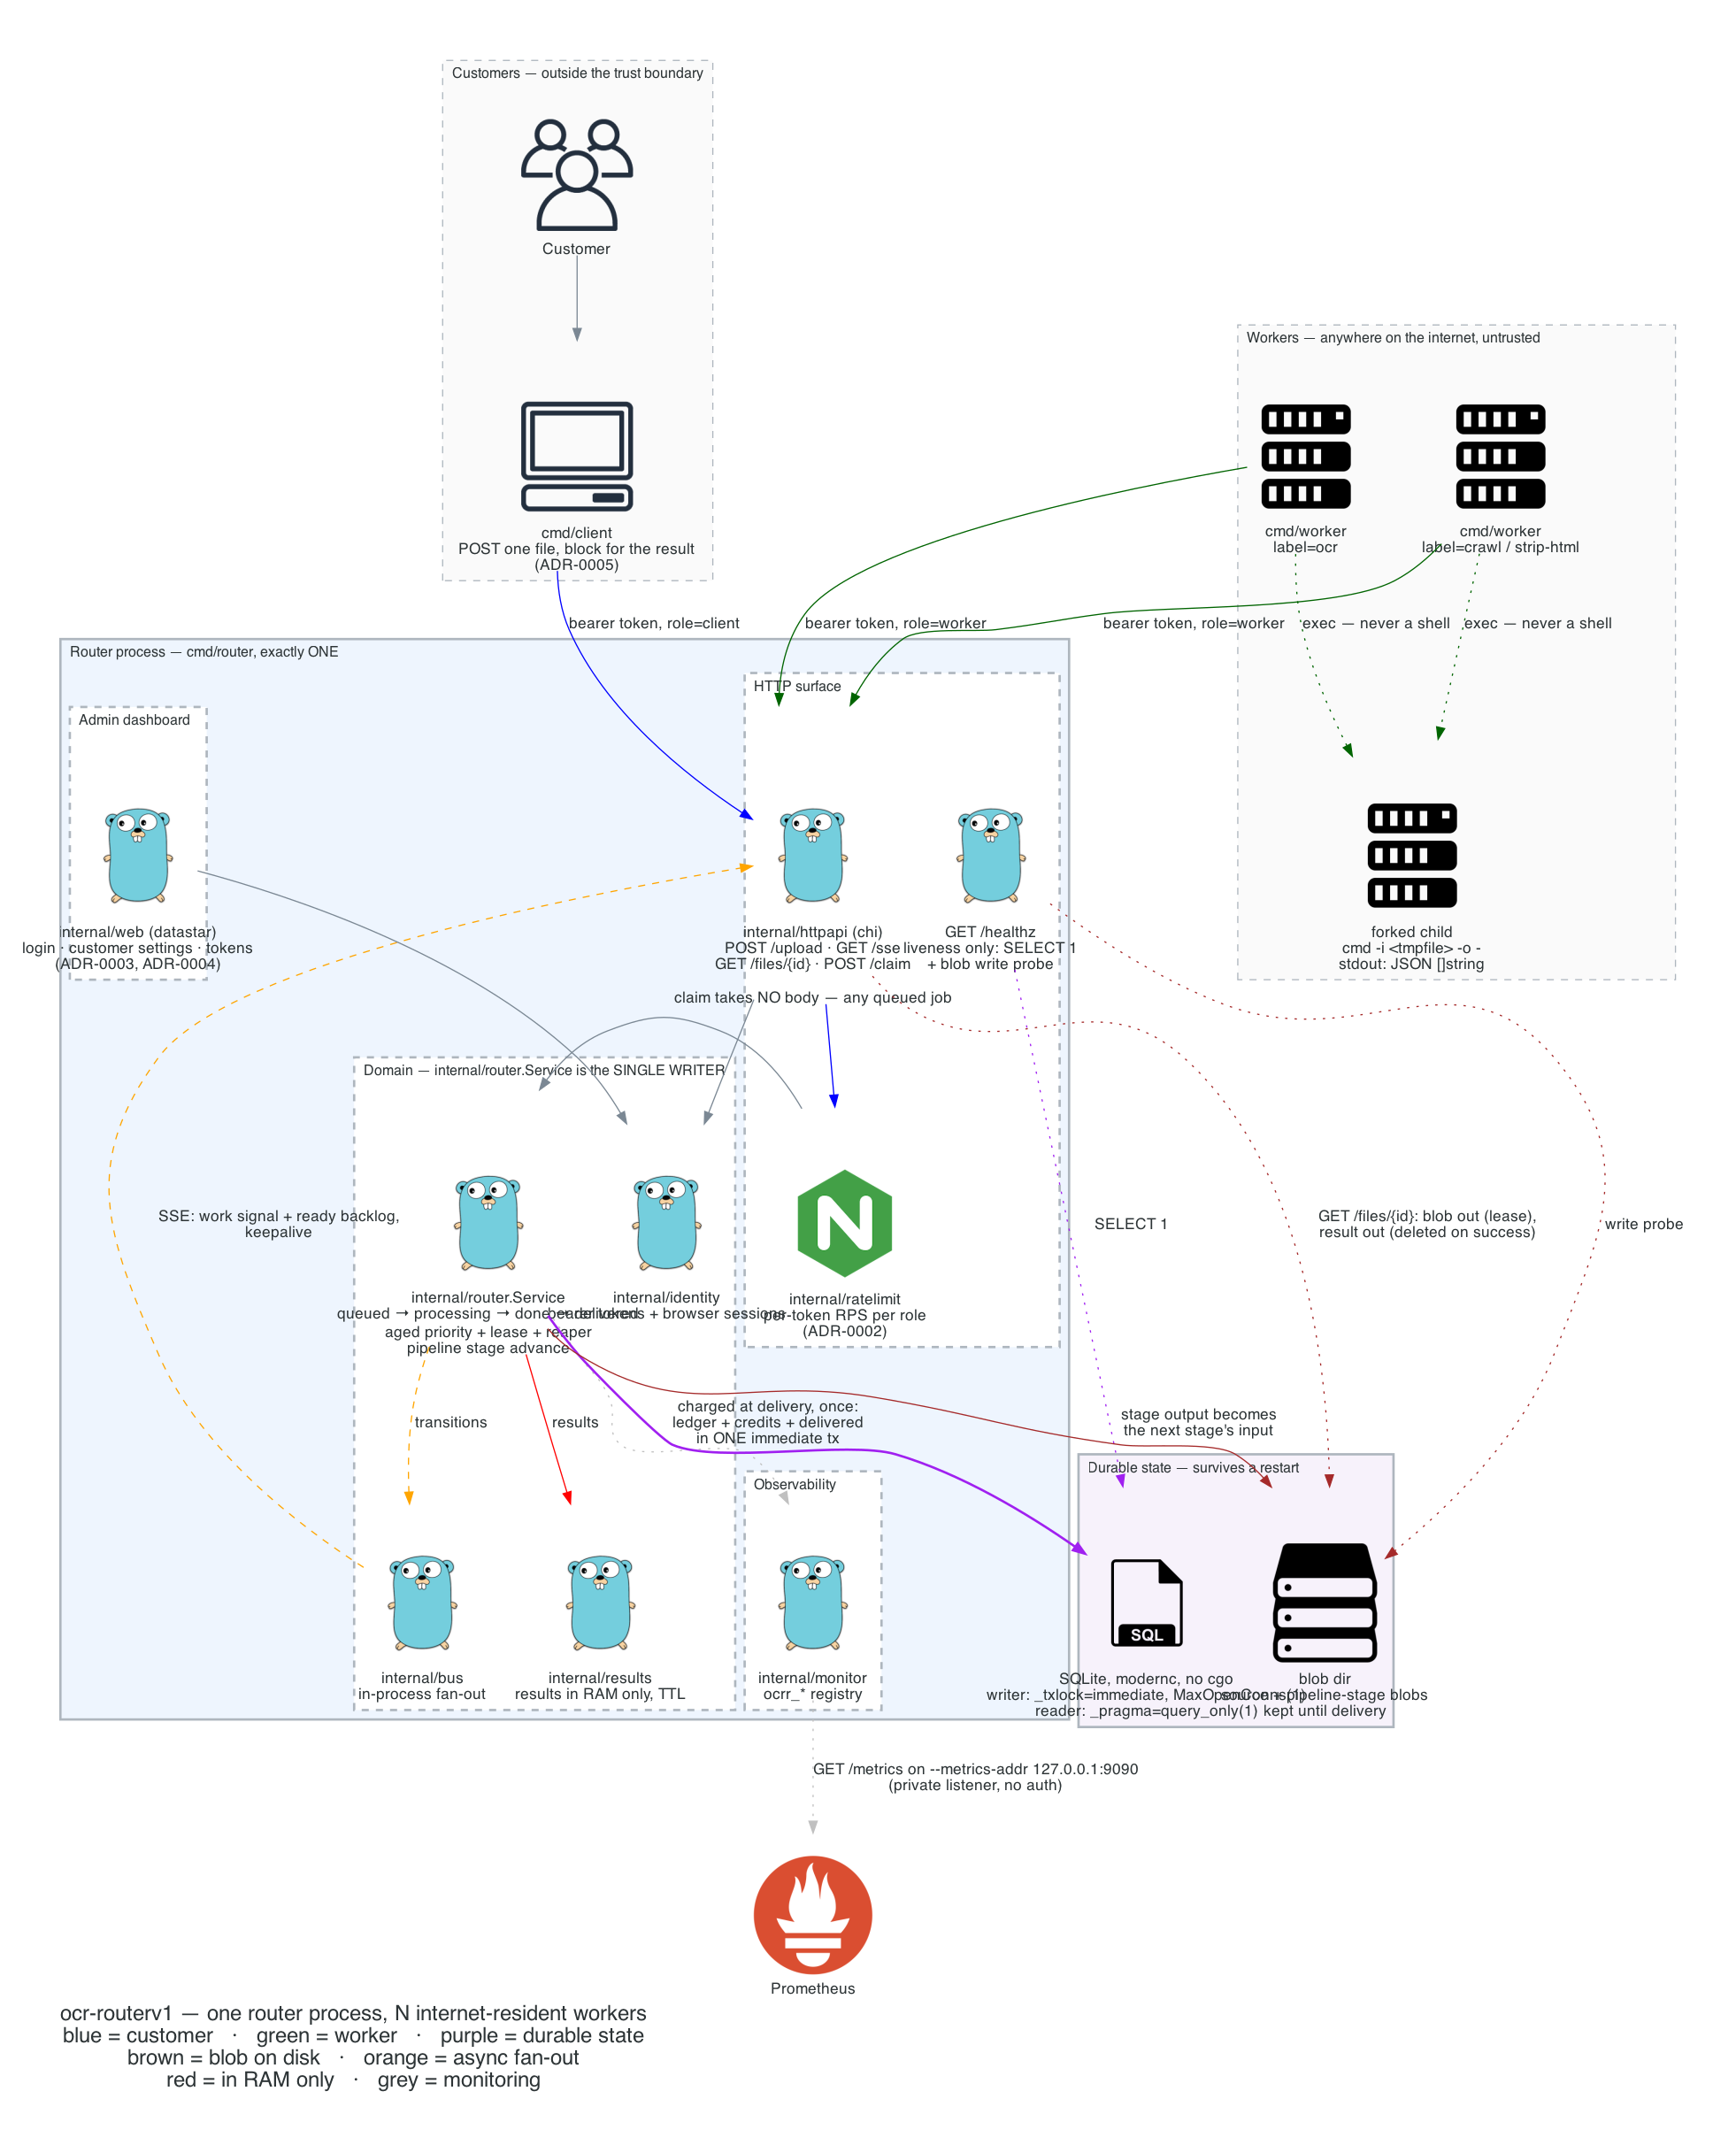

The script that drew this image:
"""Architecture diagram for ocr-routerv1.

Source of truth — nothing here is invented:
  * docs/adr/0001-ocr-router-architecture.md  (Accepted, 2026-09-15) — the design
  * cmd/router/wire.go buildApp()             — the composition root, i.e. what is
                                                actually wired rather than intended
  * docs/adr/0002..0005                       — rate limiting, browser login,
                                                editable customer settings, CLI client

Regenerate from the repository root:
    python ~/.agents/skills/architecture-diagrams/scripts/generate.py \
        docs/diagrams/router-architecture.py --output-dir docs/diagrams
"""

from diagrams import Cluster, Diagram, Edge
from diagrams.generic.database import SQL
from diagrams.generic.storage import Storage
from diagrams.onprem.client import Client, Users
from diagrams.onprem.compute import Server
from diagrams.onprem.monitoring import Prometheus
from diagrams.onprem.network import Nginx
from diagrams.programming.language import Go

# Colours carry one protocol meaning each, consistently across the picture:
#   blue    = authenticated customer traffic
#   green   = authenticated worker traffic
#   purple  = durable state / SQLite transactions
#   brown   = blobs on disk
#   orange  = in-process async fan-out
#   red     = volatile state in RAM
#   grey    = operator-facing monitoring
GRAPH_ATTR = {
    "fontsize": "18",
    "bgcolor": "#ffffff",
    "pad": "0.6",
    "nodesep": "0.7",
    "ranksep": "1.0",
    "splines": "spline",
    "labeljust": "l",
}

ROUTER_CLUSTER = {"bgcolor": "#eef5fe", "style": "solid", "color": "#2f6fb3", "penwidth": "2.0"}
EDGE_CLUSTER = {"bgcolor": "#ffffff", "style": "dashed", "color": "#2f6fb3", "labeljust": "l"}
DOMAIN_CLUSTER = {"bgcolor": "#ffffff", "style": "dashed", "color": "#1f7a4d", "labeljust": "l"}
STATE_CLUSTER = {"bgcolor": "#f7f2fb", "style": "solid", "color": "#7b4fa8", "penwidth": "2.0"}
NET_CLUSTER = {"bgcolor": "#fafafa", "style": "dashed", "color": "#999999", "labeljust": "l"}

with Diagram(
    # The colour legend rides in the title: the edges are colour-coded, and a
    # key that lives only in a comment is a diagram you must read the source to use.
    "ocr-routerv1 \u2014 one router process, N internet-resident workers\n"
    "blue = customer   \u00b7   green = worker   \u00b7   purple = durable state\n"
    "brown = blob on disk   \u00b7   orange = async fan-out\n"
    "red = in RAM only   \u00b7   grey = monitoring",
    filename="router-architecture",
    outformat=["png", "svg"],
    show=False,
    direction="TB",
    graph_attr=GRAPH_ATTR,
):
    # --------------------------------------------------------------- customers
    with Cluster("Customers \u2014 outside the trust boundary", graph_attr=NET_CLUSTER):
        people = Users("Customer")
        cli = Client("cmd/client\nPOST one file, block for the result\n(ADR-0005)")

    # ----------------------------------------------------------------- workers
    with Cluster("Workers \u2014 anywhere on the internet, untrusted", graph_attr=NET_CLUSTER):
        w_ocr = Server("cmd/worker\nlabel=ocr")
        w_more = Server("cmd/worker\nlabel=crawl / strip-html")
        child = Server("forked child\ncmd -i <tmpfile> -o -\nstdout: JSON []string")

    # ------------------------------------------------------------------ router
    with Cluster("Router process \u2014 cmd/router, exactly ONE", graph_attr=ROUTER_CLUSTER):
        with Cluster("HTTP surface", graph_attr=EDGE_CLUSTER):
            api = Go("internal/httpapi (chi)\nPOST /upload \u00b7 GET /sse\nGET /files/{id} \u00b7 POST /claim\n\nclaim takes NO body \u2014 any queued job")
            rl = Nginx("internal/ratelimit\nper-token RPS per role\n(ADR-0002)")
            hz = Go("GET /healthz\nliveness only: SELECT 1\n+ blob write probe")

        with Cluster("Domain \u2014 internal/router.Service is the SINGLE WRITER", graph_attr=DOMAIN_CLUSTER):
            svc = Go("internal/router.Service\nqueued \u2192 processing \u2192 done \u2192 delivered\naged priority + lease + reaper\npipeline stage advance")
            bus = Go("internal/bus\nin-process fan-out")
            res = Go("internal/results\nresults in RAM only, TTL")
            ident = Go("internal/identity\nbearer tokens + browser sessions")

        with Cluster("Admin dashboard", graph_attr=EDGE_CLUSTER):
            dash = Go("internal/web (datastar)\nlogin \u00b7 customer settings \u00b7 tokens\n(ADR-0003, ADR-0004)")

        with Cluster("Observability", graph_attr=EDGE_CLUSTER):
            reg = Go("internal/monitor\nocrr_* registry")

    # ----------------------------------------------------------- durable state
    with Cluster("Durable state \u2014 survives a restart", graph_attr=STATE_CLUSTER):
        db = SQL("SQLite, modernc, no cgo\nwriter: _txlock=immediate, MaxOpenConns(1)\nreader: _pragma=query_only(1)")
        blob = Storage("blob dir\nsource + pipeline-stage blobs\nkept until delivery")

    # ------------------------------------------------------------------- edges
    people >> cli
    cli >> Edge(label="bearer token, role=client", color="blue") >> api
    [w_ocr, w_more] >> Edge(label="bearer token, role=worker", color="darkgreen") >> api
    [w_ocr, w_more] >> Edge(label="exec \u2014 never a shell", color="darkgreen", style="dotted") >> child

    api >> Edge(color="blue") >> rl
    rl >> svc
    api >> ident
    dash >> ident
    hz >> Edge(label="SELECT 1", color="purple", style="dotted") >> db
    hz >> Edge(label="write probe", color="brown", style="dotted") >> blob

    svc >> Edge(label="charged at delivery, once:\nledger + credits + delivered\nin ONE immediate tx", color="purple", penwidth="2.0") >> db
    svc >> Edge(label="stage output becomes\nthe next stage's input", color="brown") >> blob
    api >> Edge(label="GET /files/{id}: blob out (lease),\nresult out (deleted on success)", color="brown", style="dotted") >> blob
    svc >> Edge(label="results", color="red") >> res
    svc >> Edge(label="transitions", color="orange", style="dashed") >> bus
    bus >> Edge(label="SSE: work signal + ready backlog,\nkeepalive", color="orange", style="dashed") >> api

    svc >> Edge(color="grey", style="dotted") >> reg
    reg >> Edge(label="GET /metrics on --metrics-addr 127.0.0.1:9090\n(private listener, no auth)", color="grey", style="dotted") >> Prometheus("Prometheus")
